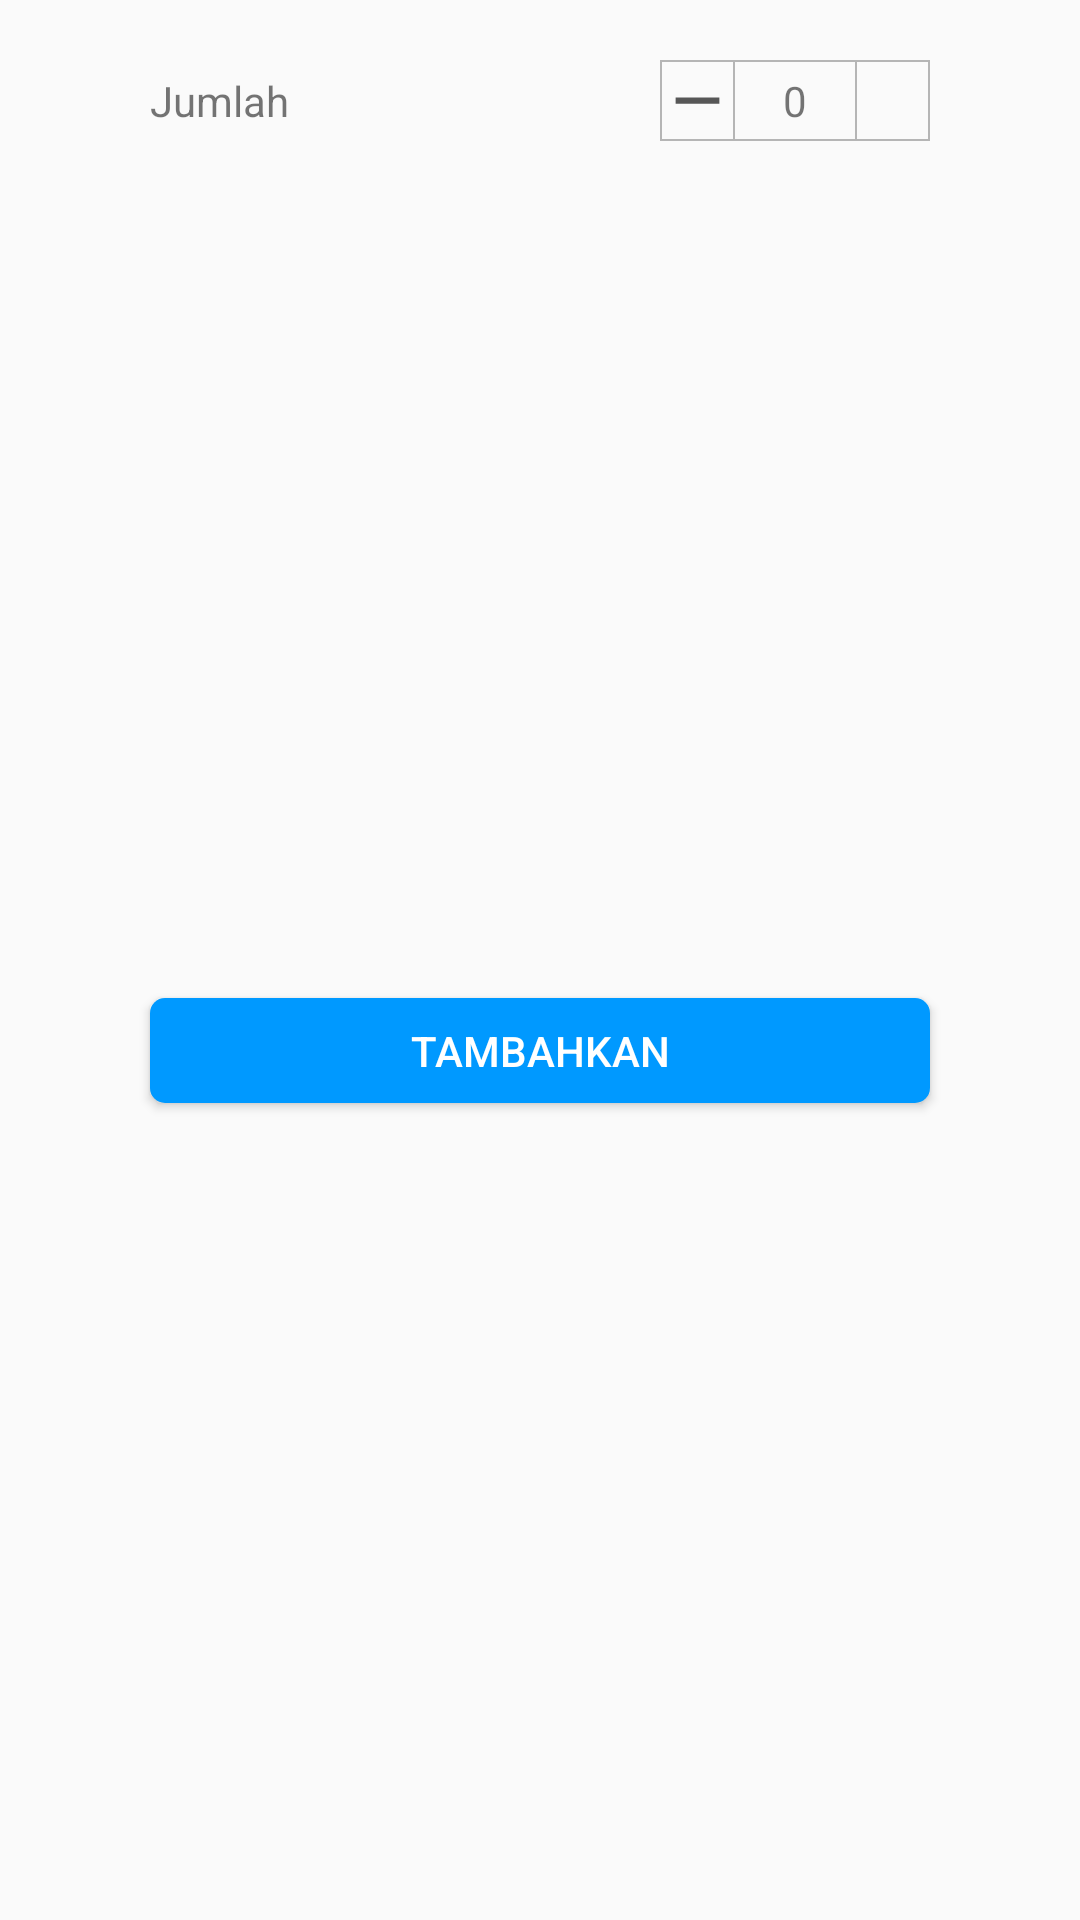

Reconstruct the res/layout file that produces this screen, plus the resources it refers to.
<!-- AndroidManifest.xml: application theme AppTheme -->
<!-- res/layout/form_keranjang.xml -->
<?xml version="1.0" encoding="utf-8"?>
<androidx.constraintlayout.widget.ConstraintLayout xmlns:android="http://schemas.android.com/apk/res/android"
    xmlns:app="http://schemas.android.com/apk/res-auto"
    android:layout_width="match_parent"
    android:layout_height="wrap_content">

    <TextView
        android:id="@+id/textView3"
        android:layout_width="wrap_content"
        android:layout_height="wrap_content"
        android:layout_marginStart="50dp"
        android:text="Jumlah"
        app:layout_constraintBottom_toBottomOf="@+id/linearLayout3"
        app:layout_constraintStart_toStartOf="parent"
        app:layout_constraintTop_toTopOf="@+id/linearLayout3" />

    <LinearLayout
        android:id="@+id/linearLayout3"
        android:layout_width="wrap_content"
        android:layout_height="27dp"
        android:layout_marginTop="20dp"
        android:layout_marginEnd="50dp"
        android:background="@drawable/bg_jumlah"
        android:gravity="center"
        android:orientation="horizontal"
        app:layout_constraintEnd_toEndOf="parent"
        app:layout_constraintTop_toTopOf="parent">

        <androidx.constraintlayout.widget.ConstraintLayout
            android:layout_width="25dp"
            android:layout_height="match_parent"
            android:background="@drawable/bg_jumlah"
            android:gravity="center"
            app:layout_constraintBottom_toBottomOf="parent"
            app:layout_constraintStart_toStartOf="parent"
            app:layout_constraintTop_toTopOf="parent">

            <ImageView
                android:layout_width="match_parent"
                android:layout_height="match_parent"
                android:src="@drawable/ic_minus"
                android:textAlignment="center" />

            <Button
                android:id="@+id/btn_minus"
                android:layout_width="match_parent"
                android:layout_height="match_parent"
                android:background="@color/colorTransparant"/>
        </androidx.constraintlayout.widget.ConstraintLayout>

        <TextView
            android:id="@+id/text_jumlah"
            android:layout_width="wrap_content"
            android:layout_height="wrap_content"
            android:layout_marginStart="16dp"
            android:layout_marginEnd="16dp"
            android:text="0"/>

        <androidx.constraintlayout.widget.ConstraintLayout
            android:layout_width="25dp"
            android:layout_height="match_parent"
            android:background="@drawable/bg_jumlah"
            android:gravity="center"
            app:layout_constraintBottom_toBottomOf="parent"
            app:layout_constraintStart_toStartOf="parent"
            app:layout_constraintTop_toTopOf="parent">

            <ImageView
                android:layout_width="match_parent"
                android:layout_height="match_parent"
                android:src="@drawable/ic_add"
                android:textAlignment="center"/>

            <Button
                android:id="@+id/btn_plus"
                android:layout_width="match_parent"
                android:layout_height="match_parent"
                android:background="@color/colorTransparant"
                android:padding="-50dp"
                app:layout_constraintBottom_toBottomOf="parent"
                app:layout_constraintTop_toTopOf="parent" />
        </androidx.constraintlayout.widget.ConstraintLayout>

    </LinearLayout>

    <Button
        android:id="@+id/btn_keranjang"
        android:layout_width="0dp"
        android:layout_height="35dp"
        android:layout_marginStart="50dp"
        android:layout_marginTop="70dp"
        android:layout_marginEnd="50dp"
        android:layout_marginBottom="10dp"
        android:textColor="@color/colorWhite"
        android:text="Tambahkan"
        android:background="@drawable/bg_button_primary"
        app:layout_constraintBottom_toBottomOf="parent"
        app:layout_constraintEnd_toEndOf="parent"
        app:layout_constraintStart_toStartOf="parent"
        app:layout_constraintTop_toTopOf="parent" />

</androidx.constraintlayout.widget.ConstraintLayout>
<!-- resources referenced by this layout -->
<resources>
  <color name="colorTransparant">#00FFFFFF</color>
  <color name="colorWhite">#fff</color>
  <!-- drawable bg_button_primary (drawable) -->
  <?xml version="1.0" encoding="utf-8"?>
  <selector xmlns:android="http://schemas.android.com/apk/res/android">
      <item android:state_pressed="true">
          <shape android:shape="rectangle">
              <solid android:color="@color/colorPrimaryDark"/>
              <corners android:radius="5dp"/>
          </shape>
      </item>
  
      <item>
          <shape android:shape="rectangle">
              <solid android:color="@color/colorPrimary"/>
              <corners android:radius="5dp"/>
          </shape>
      </item>
  </selector>
  <!-- drawable bg_jumlah (drawable) -->
  <?xml version="1.0" encoding="utf-8"?>
  <selector xmlns:android="http://schemas.android.com/apk/res/android">
      <item>
          <shape android:shape="rectangle">
              <stroke android:color="#B5B5B5"
                  android:width="0.5dp"/>
          </shape>
      </item>
  </selector>
  <!-- drawable ic_minus (drawable) -->
  <vector android:height="24dp" android:tint="#575757"
      android:viewportHeight="24" android:viewportWidth="24"
      android:width="24dp" xmlns:android="http://schemas.android.com/apk/res/android">
      <path android:fillColor="@android:color/white" android:pathData="M19,13H5v-2h14v2z"/>
  </vector>
  <style name="AppTheme" parent="Theme.AppCompat.Light.NoActionBar">
          
          <item name="colorPrimary">@color/colorPrimary</item>
          <item name="colorPrimaryDark">@color/colorPrimaryDark</item>
          <item name="colorAccent">@color/colorAccent</item>
      </style>
  <color name="colorPrimaryDark">#0071BC</color>
  <color name="colorPrimary">#0099ff</color>
  <color name="colorAccent">#A40099FF</color>
</resources>
